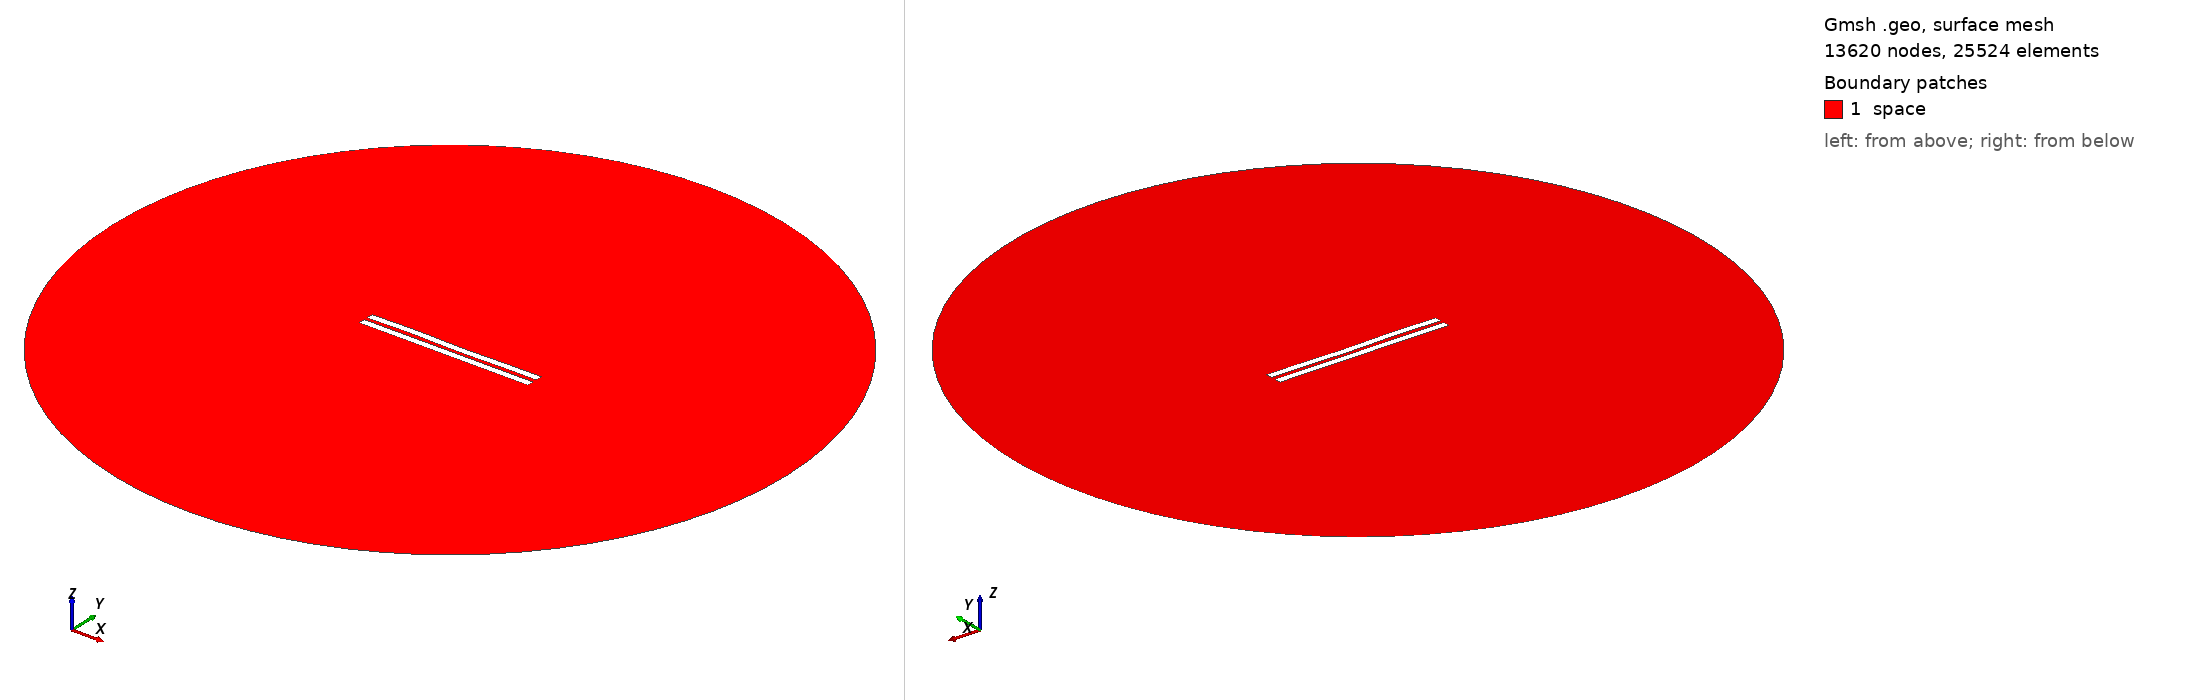

Gmsh geometry script, surface-meshed: 13620 nodes, 25524 surface elements. Boundary patches (legend numbers): 1 space. Left view from above one corner, right view from below the opposite corner. Legend entries are the model's physical surfaces. The drawing asked Gmsh for element sizes between 1% and 20% of the model's largest extent; the script's own settings can give other sizes.

=== 2450.geo (drawn) ===
//---------------------------------------
// Geometry kernel
//---------------------------------------

SetFactory("OpenCASCADE");



//---------------------------------------
// Parameters of the geometry
//---------------------------------------

// Overetch of the upper plate
overetch = 0.0;

// Distance between the plates
distance = 2.25;

// Discretization over the x axis (for the deformation)
nx = 50; 

// Length of the plate
L = 100 - overetch; 

// Number of modes
n = 4; 

// 1st mode coefficient
coeff(1) = 0.15;
beta(1) = 0.596864 * 3.1415926535 / L;

// 2nd mode coefficient
coeff(2) = 0.0;
beta(2) = 1.49418 * 3.1415926535 / L;

// 3rd mode coefficient
coeff(3) = 0.15;
beta(3) = 2.50025 * 3.1415926535 / L;

// 4th mode coefficient
coeff(4) = 0.15;
beta(4) = 3.49999 * 3.1415926535 / L;



//---------------------------------------
// Upper plate (deformed rectangle)
//---------------------------------------

// Coordiantes of the upper plate
xmin = -50;
xmax = 50 - overetch;

// Height of the upper plate
yheight = 4 - 2 * overetch;

// Indexes of the points
UpperID[] = {};
LowerID[] = {};
LeftID[] = {};
RightID[] = {};

// Point index
p = 1;

// Horizontal edges
For i In {1:nx}
    x = xmin + (i-1)*(xmax - xmin)/(nx-1);

    y_bottom = distance / 2 + overetch;
    For j In {1:n}
        C = (Cosh(beta(j)*L) + Cos(beta(j)*L)) / (Sinh(beta(j)*L) + Sin(beta(j)*L));
        y_bottom  = y_bottom + coeff(j) * (Cosh(beta(j)*(x+50)) - Cos(beta(j)*(x+50)) - C * (Sinh(beta(j)*(x+50)) - Sin(beta(j)*(x+50))));
    EndFor

    y_top = y_bottom + yheight;

    Point(p) = {x, y_top, 0, 1.0};
    UpperID[i] = p;
    p = p + 1;

    Point(p) = {x, y_bottom, 0, 1.0};
    LowerID[i] = p;
    p = p + 1;
EndFor

// Create point lists
UpperPts[] = {}; LowerPts[] = {};
For i In {1:nx}
  UpperPts[] += {UpperID[i]};
  LowerPts[] += {LowerID[i]};
EndFor

// Build splines
Spline(1) = {UpperPts[]};
Spline(2) = {LowerPts[]};
Line(3) = {LowerPts[nx-1], UpperPts[nx-1]};
Line(4) = {LowerPts[0], UpperPts[0]};

// Build the plane surface
Curve Loop(1) = {2, 3, -1, -4};
Plane Surface(1) = {1};



//---------------------------------------
// Lower plate (rectangle)
//---------------------------------------

// Vertices
Point(1001) = {-50, -1, 0, 1.0};
Point(1002) = { 50, -1, 0, 1.0};
Point(1003) = { 50,  -5, 0, 1.0};
Point(1004) = {-50,  -5, 0, 1.0};

// Edges
Line(5) = {1001, 1002};
Line(6) = {1002, 1003};
Line(7) = {1003, 1004};
Line(8) = {1004, 1001};

// Plane surface
Line Loop(2) = {5, 6, 7, 8};
Plane Surface(2) = {2}; 



//---------------------------------------
// Outer (fictious) boundary
//---------------------------------------

// Points
Point(1005) = {0, 0, 0};       // Center
Point(1006) = {200, 0, 0};     // Start point
Point(1007) = {0, 200, 0};     // 90 degrees
Point(1008) = {-200, 0, 0};    // 180 degrees
Point(1009) = {0, -200, 0};    // 270 degrees

// Circle arcs (each needs start, center, end)
Circle(9) = {1006, 1005, 1007};
Circle(10) = {1007, 1005, 1008};
Circle(11) = {1008, 1005, 1009};
Circle(12) = {1009, 1005, 1006};

// Plane surface for the entire domain
Curve Loop(3) = {9, 10, 11, 12};
Surface(3) = {3};

// Subtract the plates from the whole domain to obtain the actual domain where we want to solve the equations
BooleanDifference{ Surface{3}; Delete; }{ Surface{1}; Surface{2}; Delete; }




//---------------------------------------
// Transfinite Lines/Curves
//---------------------------------------

// Set the number of points on the boundaries
r = 7;

// Plates
Transfinite Curve {1, 2} = 50*r Using Progression 1;
Transfinite Curve {3, 4} = 2*r Using Progression 1;
Transfinite Line {5, 7} = 50*r Using Progression 1;
Transfinite Line {6, 8} = 2*r Using Progression 1;

// Outer boundary
Transfinite Line {9, 10, 11, 12} = 20 Using Progression 1;



//---------------------------------------
// Physical groups
//---------------------------------------                

// Physical curves (boundaries)
Physical Line("force_segment", 10) = {2};
Physical Line("upper_plate", 11) = {1, 3, 4};
Physical Line("lower_plate", 12) = {5, 6, 7, 8};
Physical Line("boundary", 20) = {9, 10, 11, 12};

// Physical Surfaces
Physical Surface("space", 30) = {3};



//---------------------------------------
// 6. Generate the Mesh
//---------------------------------------

// 2D mesh generation
Mesh 2;
